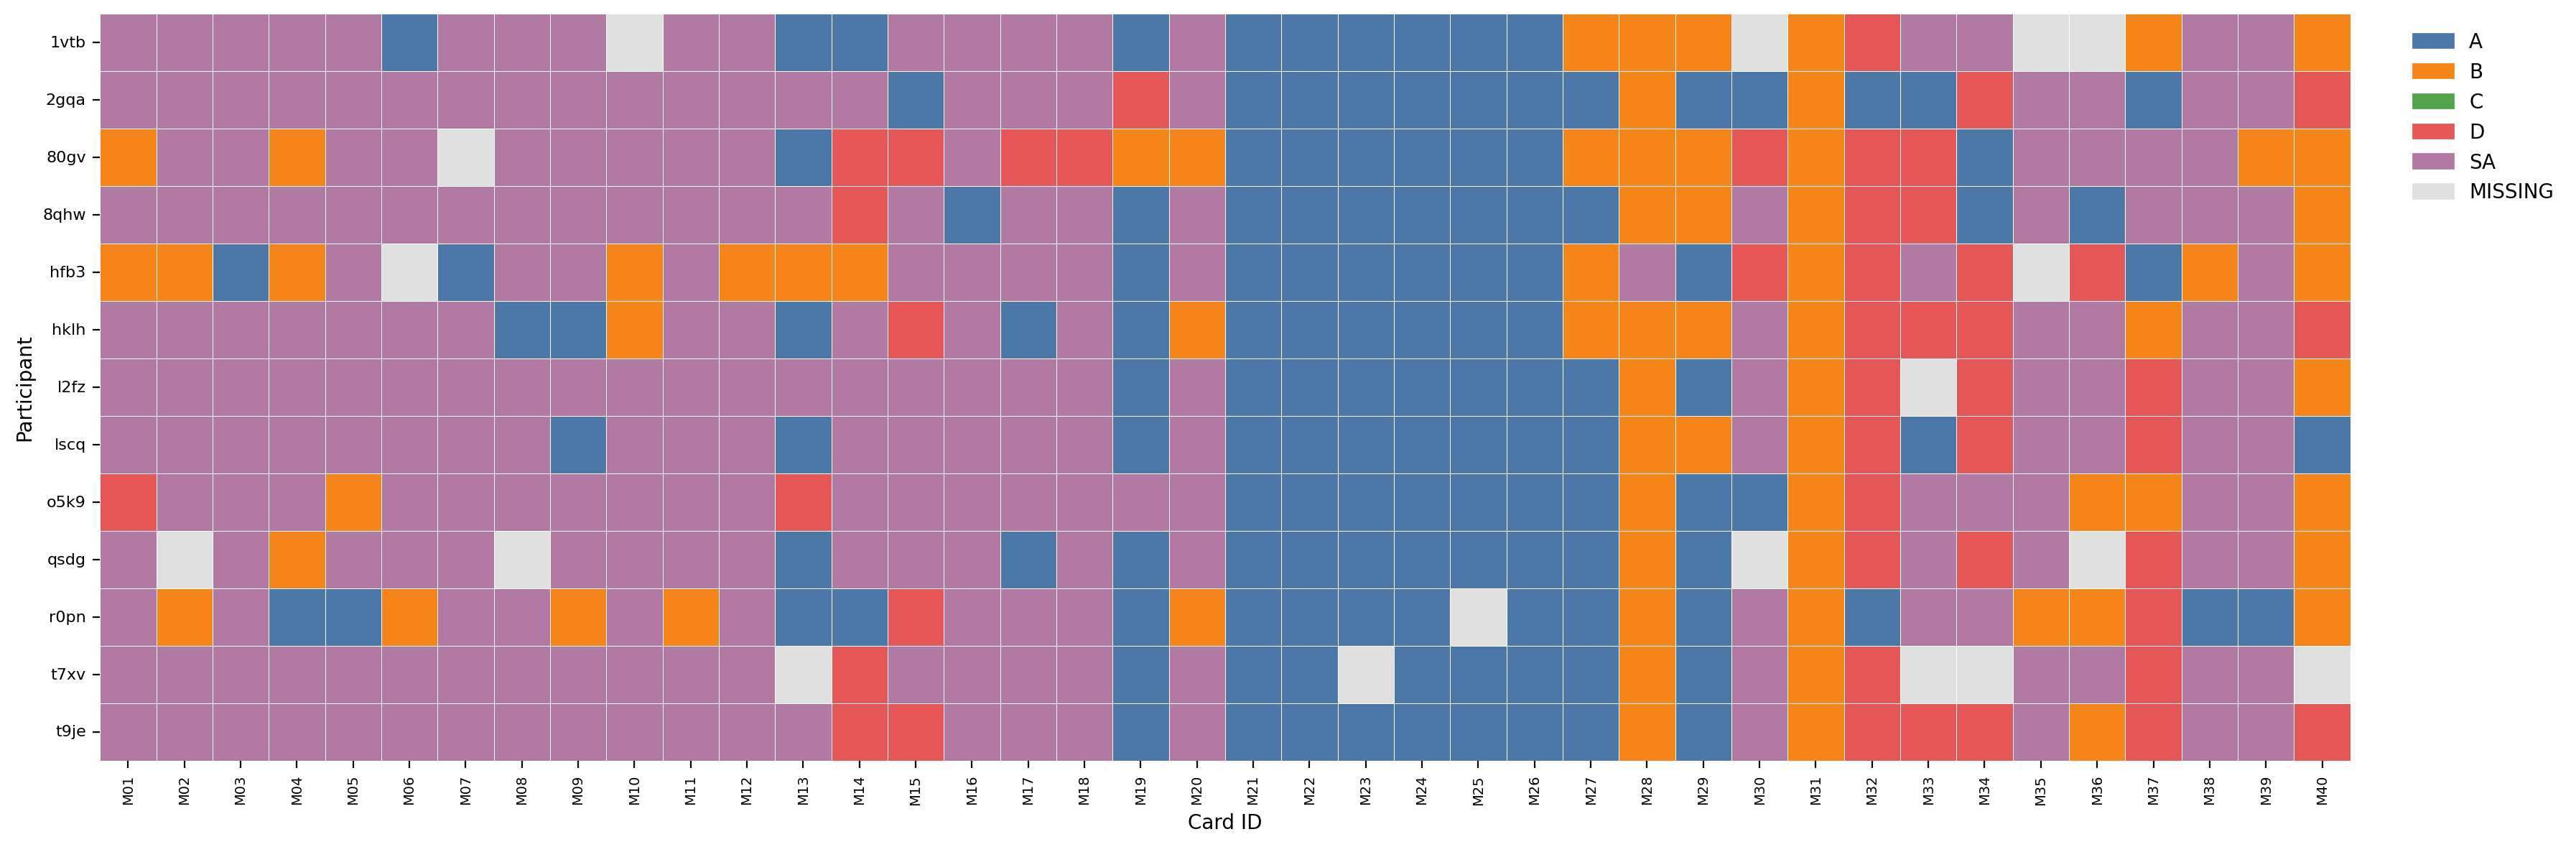

The table this chart was drawn from, first rows:
participant, M01, M02, M03, M04, M05, M06, M07, M08, M09, M10, M11, M12, M13, M14, M15, M16, M17, M18, M19, M20, M21, M22, M23
1vtb, D, D, D, D, D, A, D, D, D, SA, D, D, A, A, D, D, D, D, A, D, A, A, A
2gqa, D, D, D, D, D, D, D, D, D, D, D, D, D, D, A, D, D, D, C, D, A, A, A
80gv, B, D, D, B, D, D, SA, D, D, D, D, D, A, C, C, D, C, C, B, B, A, A, A
8qhw, D, D, D, D, D, D, D, D, D, D, D, D, D, C, D, A, D, D, A, D, A, A, A
hfb3, B, B, A, B, D, SA, A, D, D, B, D, B, B, B, D, D, D, D, A, D, A, A, A
hklh, D, D, D, D, D, D, D, A, A, B, D, D, A, D, C, D, A, D, A, B, A, A, A
l2fz, D, D, D, D, D, D, D, D, D, D, D, D, D, D, D, D, D, D, A, D, A, A, A
lscq, D, D, D, D, D, D, D, D, A, D, D, D, A, D, D, D, D, D, A, D, A, A, A
o5k9, C, D, D, D, B, D, D, D, D, D, D, D, C, D, D, D, D, D, D, D, A, A, A
qsdg, D, SA, D, B, D, D, D, SA, D, D, D, D, A, D, D, D, A, D, A, D, A, A, A
r0pn, D, B, D, A, A, B, D, D, B, D, B, D, A, A, C, D, D, D, A, B, A, A, A
t7xv, D, D, D, D, D, D, D, D, D, D, D, D, SA, C, D, D, D, D, A, D, A, A, SA
t9je, D, D, D, D, D, D, D, D, D, D, D, D, D, C, C, D, D, D, A, D, A, A, A
